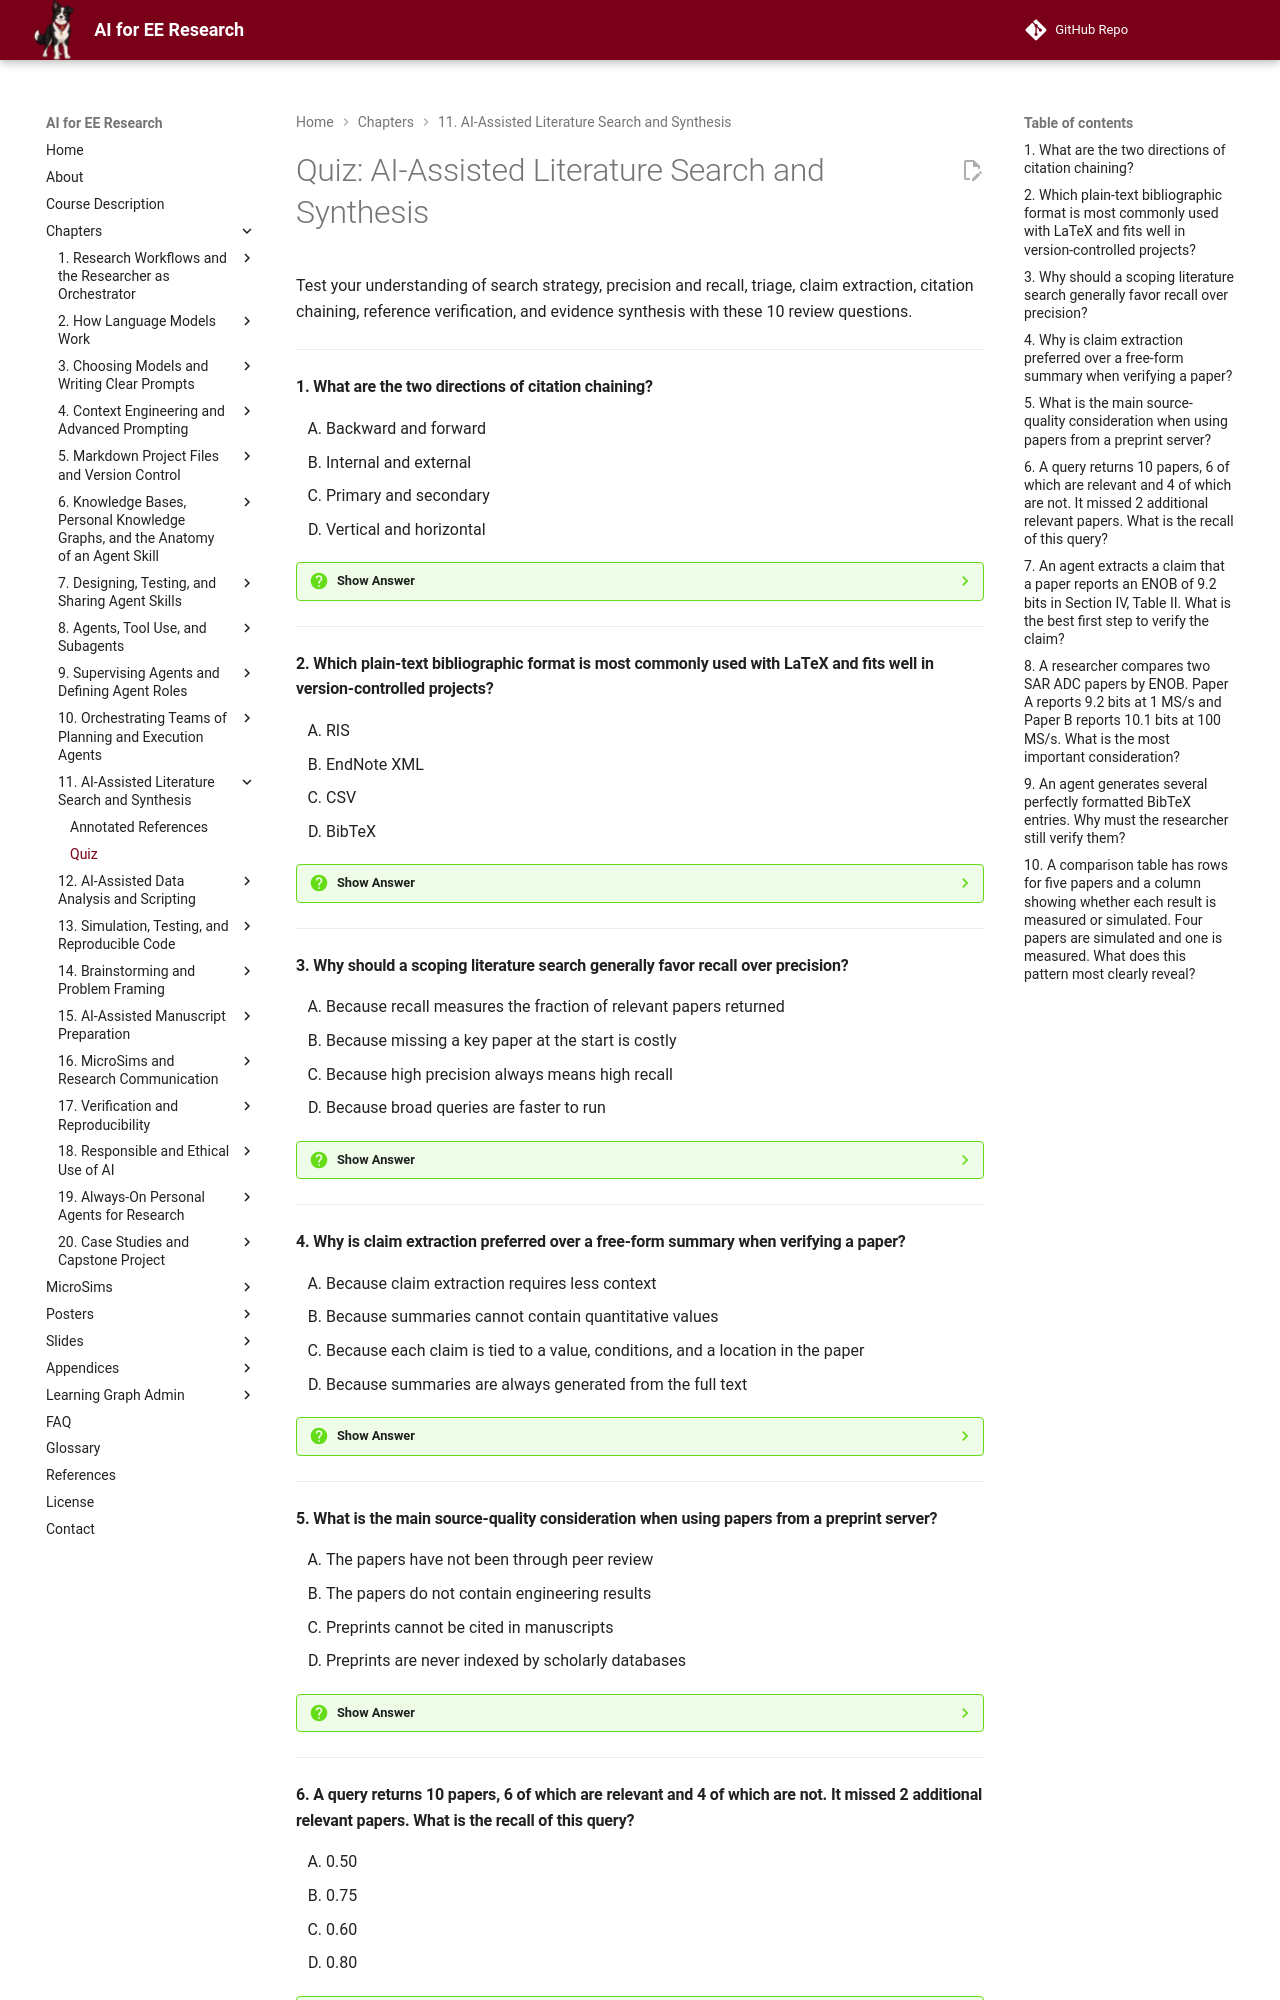

repository: dmccreary/ai-for-ee-research · page: chapters/11-literature-search-synthesis/quiz/index.html · generator: mkdocs

# Quiz: AI-Assisted Literature Search and Synthesis

Test your understanding of search strategy, precision and recall, triage, claim extraction, citation chaining, reference verification, and evidence synthesis with these 10 review questions.

---

#### 1. What are the two directions of citation chaining?

<div class="upper-alpha" markdown>
1. Backward and forward
2. Internal and external
3. Primary and secondary
4. Vertical and horizontal
</div>

??? question "Show Answer"
    The correct answer is **A**. Backward chaining follows a paper's references to earlier work, while forward chaining follows later papers that cite it. The other pairs are not the terms used in the chapter.

    **Concept Tested:** Citation Chaining

    **See:** ./index.md#following-citations





---

#### 2. Which plain-text bibliographic format is most commonly used with LaTeX and fits well in version-controlled projects?

<div class="upper-alpha" markdown>
1. RIS
2. EndNote XML
3. CSV
4. BibTeX
</div>

??? question "Show Answer"
    The correct answer is **D**. BibTeX is the standard LaTeX reference format and is plain text, so agents and researchers can edit it and track it under version control. RIS and EndNote XML are common in other tools, and CSV is not designed for bibliographic records.

    **Concept Tested:** BibTeX

    **See:** ./index.md#references-verification-and-quality





---

#### 3. Why should a scoping literature search generally favor recall over precision?

<div class="upper-alpha" markdown>
1. Because recall measures the fraction of relevant papers returned
2. Because missing a key paper at the start is costly
3. Because high precision always means high recall
4. Because broad queries are faster to run
</div>

??? question "Show Answer"
    The correct answer is **B**. A scoping search aims to find as much relevant work as possible; extra irrelevant results can be removed during triage. Precision and recall trade off, so favoring recall accepts more false positives to reduce false negatives.

    **Concept Tested:** Search Strategy

    **See:** ./index.md#searching-strategy-keywords-and-sources





---

#### 4. Why is claim extraction preferred over a free-form summary when verifying a paper?

<div class="upper-alpha" markdown>
1. Because claim extraction requires less context
2. Because summaries cannot contain quantitative values
3. Because each claim is tied to a value, conditions, and a location in the paper
4. Because summaries are always generated from the full text
</div>

??? question "Show Answer"
    The correct answer is **C**. Extracted claims include the value, units, conditions, and the exact section or table where each claim appears, so you can confirm it in seconds. Summaries may be built from the abstract and the model's expectations, not the paper's body.

    **Concept Tested:** Claim Extraction

    **See:** ./index.md#triage-summarization-and-claim-extraction





---

#### 5. What is the main source-quality consideration when using papers from a preprint server?

<div class="upper-alpha" markdown>
1. The papers have not been through peer review
2. The papers do not contain engineering results
3. Preprints cannot be cited in manuscripts
4. Preprints are never indexed by scholarly databases
</div>

??? question "Show Answer"
    The correct answer is **A**. Preprints can be excellent, but they lack the peer-review filter of journal or conference papers, so the reader must assess quality directly. They can contain results, can be cited, and are often indexed.

    **Concept Tested:** Preprint Server

    **See:** ./index.md#searching-strategy-keywords-and-sources





---

#### 6. A query returns 10 papers, 6 of which are relevant and 4 of which are not. It missed 2 additional relevant papers. What is the recall of this query?

<div class="upper-alpha" markdown>
1. 0.50
2. 0.75
3. 0.60
4. 0.80
</div>

??? question "Show Answer"
    The correct answer is **B**. Recall is true positives divided by all relevant papers: 6 / (6 + 2) = 0.75. Precision would be 6 / 10 = 0.60, and 0.80 would require missing only one relevant paper.

    **Concept Tested:** Search Strategy

    **See:** ./index.md#searching-strategy-keywords-and-sources





---
